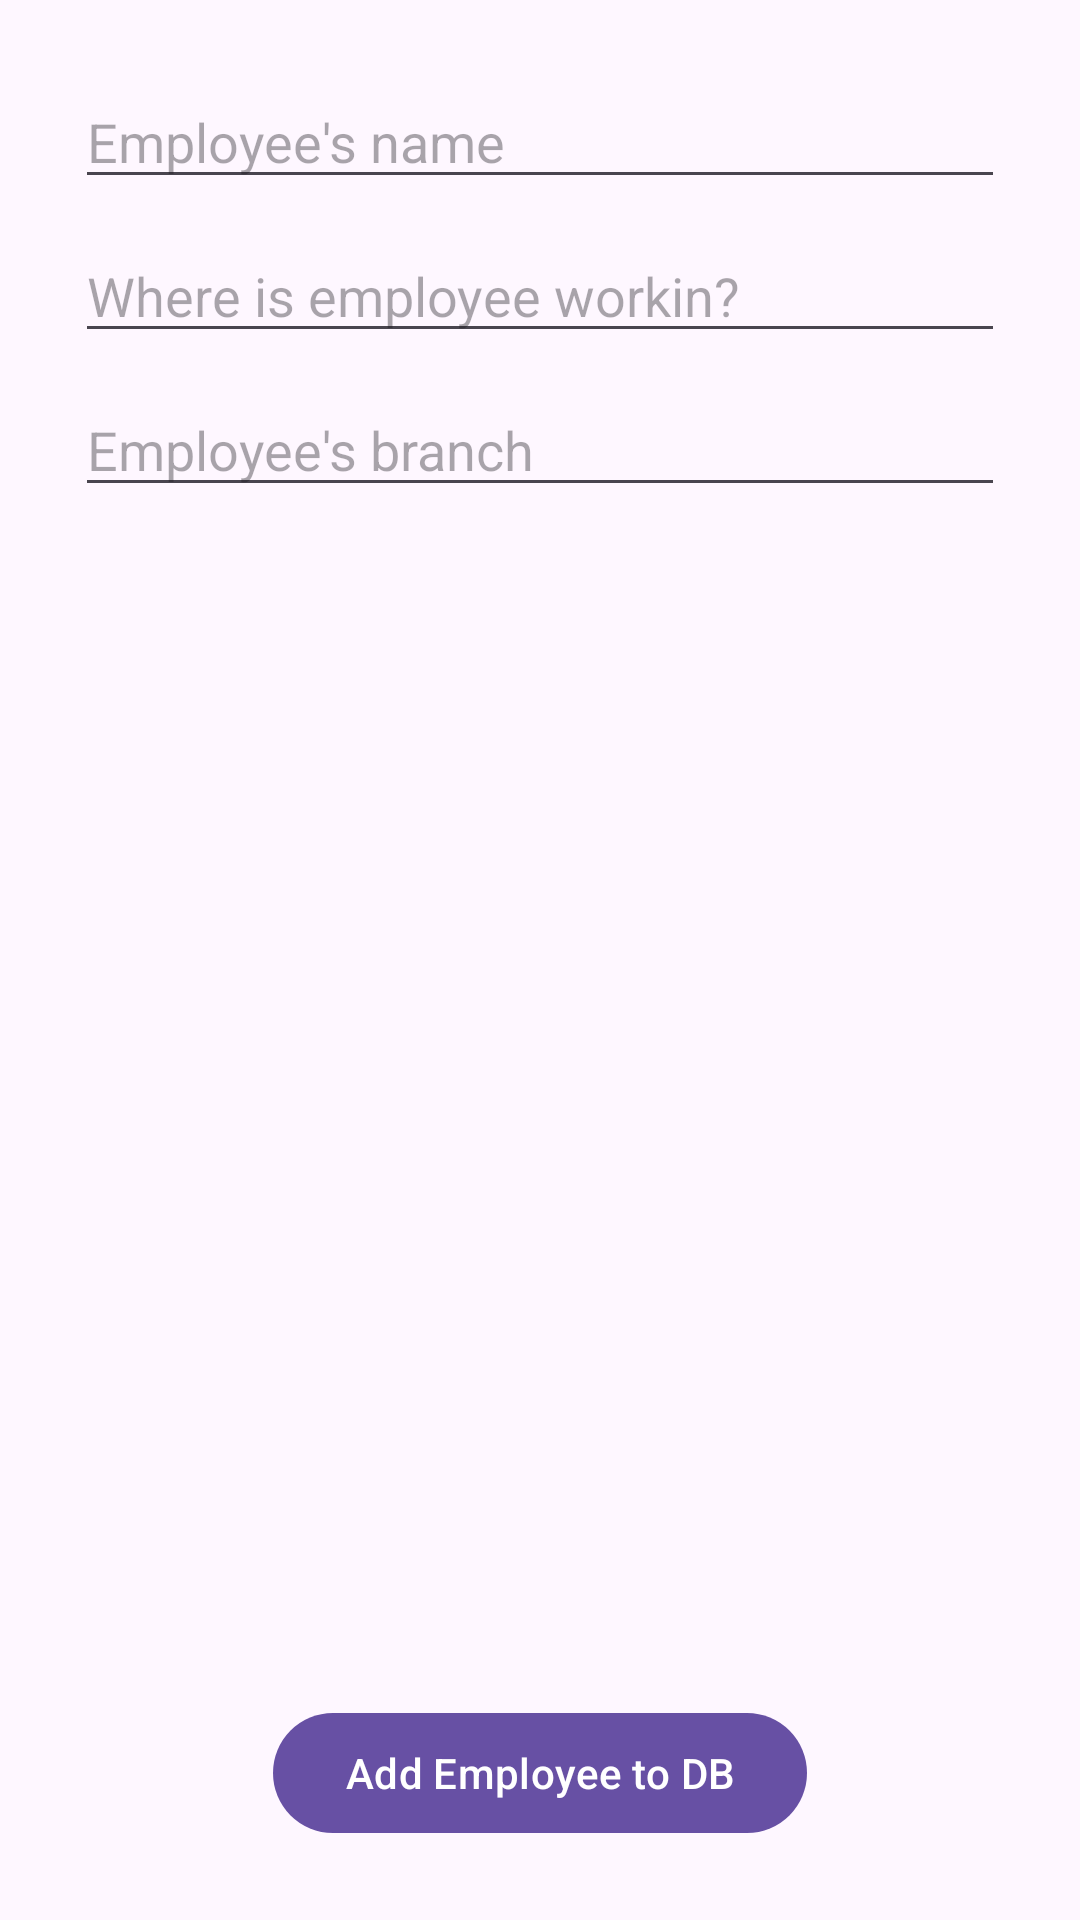

Produce the Android XML layout that renders to this screen, including the resource entries it uses.
<!-- AndroidManifest.xml: application theme Theme.SpringEmployeesClient -->
<!-- res/layout/activity_main.xml -->
<?xml version="1.0" encoding="utf-8"?>
<RelativeLayout xmlns:android="http://schemas.android.com/apk/res/android"
    xmlns:app="http://schemas.android.com/apk/res-auto"
    xmlns:tools="http://schemas.android.com/tools"
    android:layout_width="match_parent"
    android:layout_height="match_parent"
    android:padding="25dp"
    tools:context=".EmployeeFormActivity">

    <LinearLayout
        android:layout_width="match_parent"
        android:layout_height="wrap_content"
        android:orientation="vertical">
        <com.google.android.material.textfield.TextInputEditText
            android:id="@+id/employee_name_textfield"
            android:hint="@string/employee_name_form"
            android:layout_marginBottom="10dp"
            android:layout_width="match_parent"
            android:layout_height="wrap_content"/>

        <com.google.android.material.textfield.TextInputEditText
            android:id="@+id/employee_location_textfield"
            android:layout_width="match_parent"
            android:layout_marginBottom="10dp"
            android:layout_height="wrap_content"
            android:hint="@string/location_form" />

        <com.google.android.material.textfield.TextInputEditText
            android:id="@+id/employee_branch_textfield"
            android:layout_width="match_parent"
            android:layout_marginBottom="10dp"
            android:layout_height="wrap_content"
            android:hint="@string/employee_branch_form" />
    </LinearLayout>

    <com.google.android.material.button.MaterialButton
        android:id="@+id/add_employee_button"
        android:text="Add Employee to DB"
        android:layout_alignParentBottom="true"
        android:layout_centerHorizontal="true"
        android:layout_width="wrap_content"
        android:layout_height="wrap_content"/>


</RelativeLayout>
<!-- resources referenced by this layout -->
<resources>
  <string name="employee_branch_form">Employee\'s branch</string>
  <string name="employee_name_form">Employee\'s name</string>
  <string name="location_form">Where is employee workin?</string>
  <style name="Theme.SpringEmployeesClient" parent="Base.Theme.SpringEmployeesClient" />
  <style name="Base.Theme.SpringEmployeesClient" parent="Theme.Material3.DayNight.NoActionBar">
          
          
      </style>
</resources>
